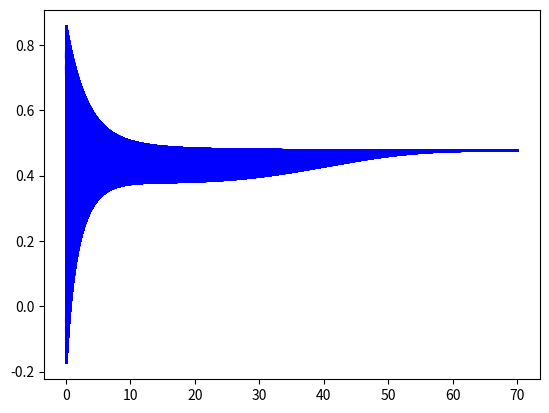

The script that saved this image:
import math

from matplotlib import animation
from matplotlib import pyplot as plt

delta = 0.005
epsilon = 0.1
N = 700
M = 10000
T = M * delta / 10
lambda_r = 1.0
Theta = []
zeta = []
nu = 0.1
J = []
J0_constant = 0.25
for i in range(N+1):
  Theta.append(0.5)
  zeta.append(i*epsilon)

for i in range(M):
  j = math.sin(i * delta / T * 2 * math.pi) / 2- math.cos(i * delta / T * 2 * math.pi) / 2
  J.append(j + J0_constant)

phi = []

exp = 1
phi.append([1.0])
zeta_theta = []
for i in range(1,N+1):
  phi[0].append(phi[0][i-1]/(epsilon * Theta[i] + 1.0))
  zeta_theta.append(i*epsilon)
J.append( (phi[0][0] - 2* phi[0][1] + phi[0][2]) / epsilon/epsilon / phi[0][1] )

fig = plt.figure()
ax = fig.add_subplot(111)
images = []
for j in range(1,M+1):
  phi.append([1.0])
  exp = 1.0
  for i in range(1,N):
    phi[j].append( phi[j-1][i] + delta * ( (phi[j-1][i-1] - 2* phi[j-1][i] + phi[j-1][i+1]) / epsilon/epsilon + phi[j-1][i] * nu * lambda_r *(1 - exp - J0_constant) ) )
    exp *= (1.0 - epsilon / lambda_r)
  phi[j].append(phi[j][N-1] * phi[j-1][N] / phi[j-1][N-1])
  phi[j][0] = (2 + epsilon*epsilon * J[j]) * phi[j][1] - phi[j][2]
  Theta = []
  for i in range(N):
    Theta.append( (phi[j][i] - phi[j][i+1]) / epsilon / phi[j][i] )
  img2 = plt.plot(zeta_theta, Theta,c="#0000ff")
  images.append(img2)
ani = animation.ArtistAnimation(fig, images, interval=20)
plt.show()